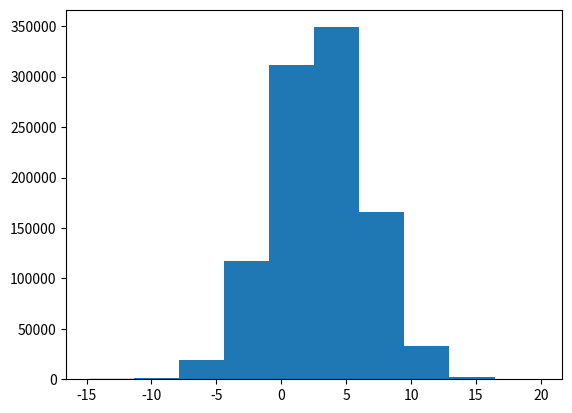

Write Python code to recreate this figure. (Note: this script raises an exception after producing the figure.)
import numpy as np
import matplotlib.pyplot as plt
import time


start_box = time.time()
N = 1000000 #no of samples
M1 = 1 # Mean of X
M2 = 2 # Mean of Y
V1 = 4 # Variance of X
V2 = 9 # Variance of Y

u1 = np.random.rand(N,1)
u2 = np.random.rand(N,1)

#  Generate X and Y that are N(0,1) random variables and independent
X = np.sqrt(-2*np.log(u1))*np.cos(2*np.pi*u2)
Y = np.sqrt(-2*np.log(u1))*np.sin(2*np.pi*u2)

# Scale them to a particular mean and variance 
x = np.sqrt(V1)*X + M1 # x~ N(M1,V1)
y = np.sqrt(V2)*Y + M2 # y~ N(M2,V2)

end_box = time.time()
print('time',end_box - start_box)

covariance_xy = np.dot((x-M1).T, y-M2)/N
print("covariance",covariance_xy)

A = x+y
t = np.arange(-5,11,0.01)
ft = np.e**(-np.square(t-3)/26)/np.sqrt(26*np.pi)
plt.hist(A, alpha = 0.7, edgecolor = "black", normed=True)
plt.plot(t,ft,color="red")
plt.ylabel("frequency",fontsize=12)
plt.title("Histogram of A",fontsize=15)
plt.show()

A_meanBM = np.sum(A)/N
A_varianceBM = np.sum(np.square(A-A_meanBM))/(N-1)
print(A_meanBM, A_varianceBM)

start_mar = time.time()
X = []
Y = []
i = 0
while i<1000000:
    u1 = 2*np.random.rand()-1
    u2 = 2*np.random.rand()-1
    s = u1*u1 + u2*u2
    if s < 1:
        X.append(np.sqrt(-2*np.log(s)/s)*u1)
        Y.append(np.sqrt(-2*np.log(s)/s)*u2)
        i = i+1
X = np.array(X)
Y = np.array(Y)
size = X.size       
# Scale them to a particular mean and variance 
x = np.sqrt(V1)*X + M1 # x~ N(M1,V1)
y = np.sqrt(V2)*Y + M2 # y~ N(M2,V2)

end_mar = time.time()
print('time',end_mar - start_mar)

A = x+y
A_meanPM = np.sum(A)/size
A_variancePM = np.sum(np.square(A-A_meanPM))/(size-1)
covariance = np.dot((x-M1).T,y-M2)/size
print(A_meanBM, A_variancePM)
print(covariance)
